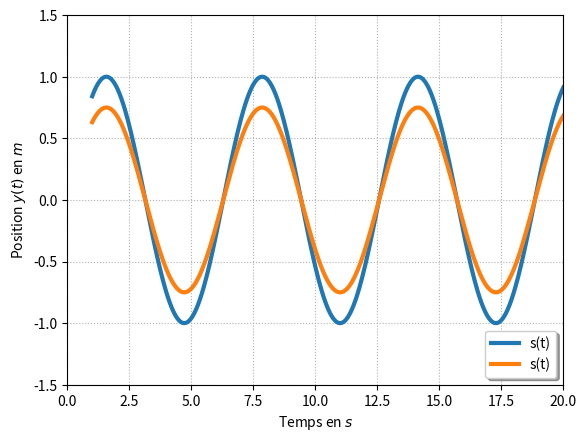

The matplotlib source for this figure:
import matplotlib.pyplot as plt
import numpy as np
from math import sqrt



x=np.linspace(1,20,500)
p1=plt.plot(x,(np.sin(x)),
            label="s(t)",linewidth=3)
p2=plt.plot(x,(0.75*np.sin(x)),
            label="s(t)",linewidth=3)

plt.grid(True, which="both", linestyle="dotted")
#plt.title("Fonctions trigonometriques")  
#plt.legend([p1, p2], ["Sinus", "Cosinus"])
plt.legend(loc='lower right', fancybox=True, shadow=True, prop=dict(size=10))
plt.xlabel("Temps en $s$")
plt.ylabel("Position $y(t)$ en $m$")
plt.axis([0,20,-1.5,1.5])
plt.show()


